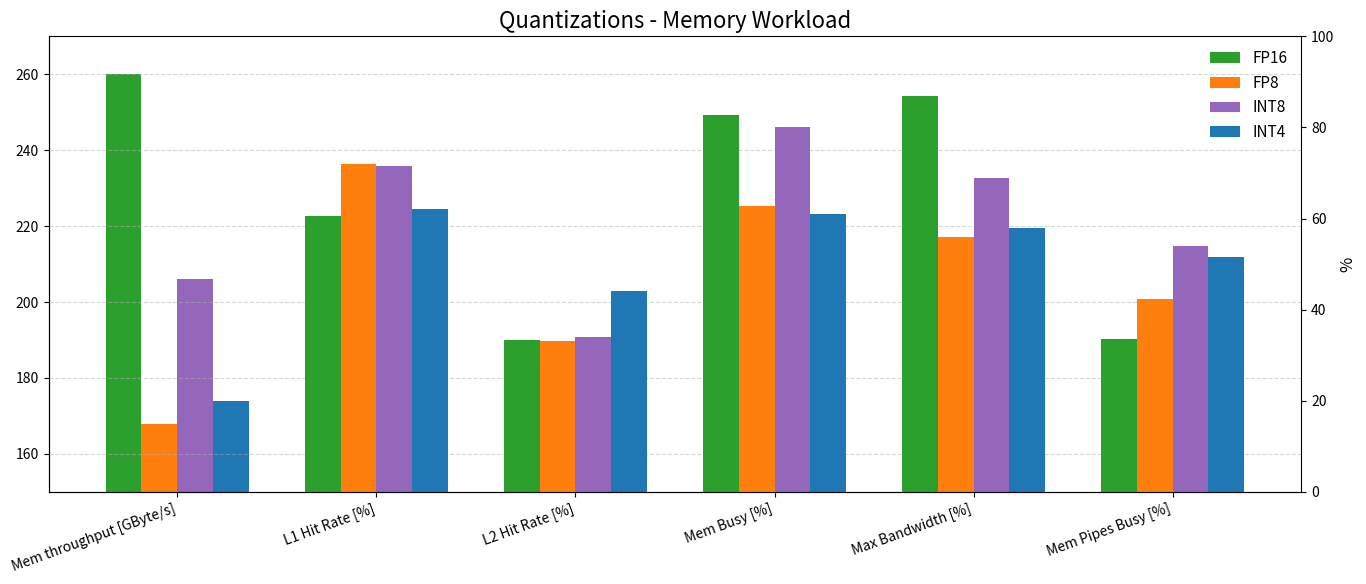

Python code for this plot:
import os
import matplotlib.pyplot as plt
import numpy as np

# Data (per-kernel order: FP16, FP8, INT8, INT4)
metrics = {
    "Mem throughput [GByte/s]": [260, 168, 206, 174],
    "L1 Hit Rate [%]": [60.6, 72.0, 71.6, 62.0],
    "L2 Hit Rate [%]": [33.3, 33.2, 34.0, 44.1],
    "Mem Busy [%]": [82.7, 62.7, 80.1, 61.0],
    "Max Bandwidth [%]": [87.0, 56.0, 69.0, 58.0],
    "Mem Pipes Busy [%]": [33.5, 42.3, 54.0, 51.6],
}

kernels = ["FP16", "FP8", "INT8", "INT4"]
colors = ["#2ca02c", "#ff7f0e", "#9467bd", "#1f77b4"]

out_dir = os.path.join("prof", "images", "run7")
os.makedirs(out_dir, exist_ok=True)
out_path = os.path.join(out_dir, "quantizations_memory_chart.png")

# Build grouped bar chart with a clean, professional style (manual rc params)
plt.rcParams.update({
    'font.size': 12,
    'axes.titlesize': 16,
    'axes.labelsize': 12,
    'legend.fontsize': 11,
    'xtick.labelsize': 10,
    'ytick.labelsize': 10,
    'font.family': 'sans-serif',
    'axes.facecolor': '#ffffff',
    'figure.facecolor': '#ffffff',
})

labels = list(metrics.keys())
num_groups = len(labels)
num_bars = len(kernels)

fig, ax = plt.subplots(figsize=(14, 6))
x = np.arange(num_groups)
width = 0.18
# Twin axis: left = GByte/s (Mem throughput), right = percent metrics
ax2 = ax.twinx()

# Left axis range for Mem throughput
ax.set_ylim(150, 270)
    # ax.set_ylabel('Gbyte/s')  # Commenting out to avoid overwriting the left-axis label

# Right axis range for percent metrics
ax2.set_ylim(0, 100)
ax2.set_ylabel('%')

# Plot bars: for 'Mem throughput' use ax, for others use ax2
for i in range(num_bars):
    vals = [metrics[label][i] for label in labels]
    for gi, label in enumerate(labels):
        xpos = x[gi] + (i - (num_bars-1)/2) * width
        if 'Mem throughput' in label:
            ax.bar(xpos, vals[gi], width, color=colors[i], edgecolor='none')
        else:
            ax2.bar(xpos, vals[gi], width, color=colors[i], edgecolor='none')

ax.set_xticks(x)
ax.set_xticklabels(labels, rotation=20, ha='right')
ax.set_title('Quantizations - Memory Workload')
ax.spines['top'].set_visible(False)
ax.spines['right'].set_visible(False)
ax.spines['left'].set_color('#333333')
ax.spines['bottom'].set_color('#333333')
# Create combined legend
handles_left, labels_left = ax.get_legend_handles_labels()
handles_right, labels_right = ax2.get_legend_handles_labels()
# We didn't add labels during bar plotting; create proxy handles for kernels
from matplotlib.patches import Patch
proxies = [Patch(facecolor=colors[i], label=kernels[i]) for i in range(len(kernels))]
ax.legend(handles=proxies, frameon=False, loc='upper right')
ax.grid(axis='y', linestyle='--', alpha=0.5)

plt.tight_layout()
plt.savefig(out_path, dpi=300)
print(out_path)
